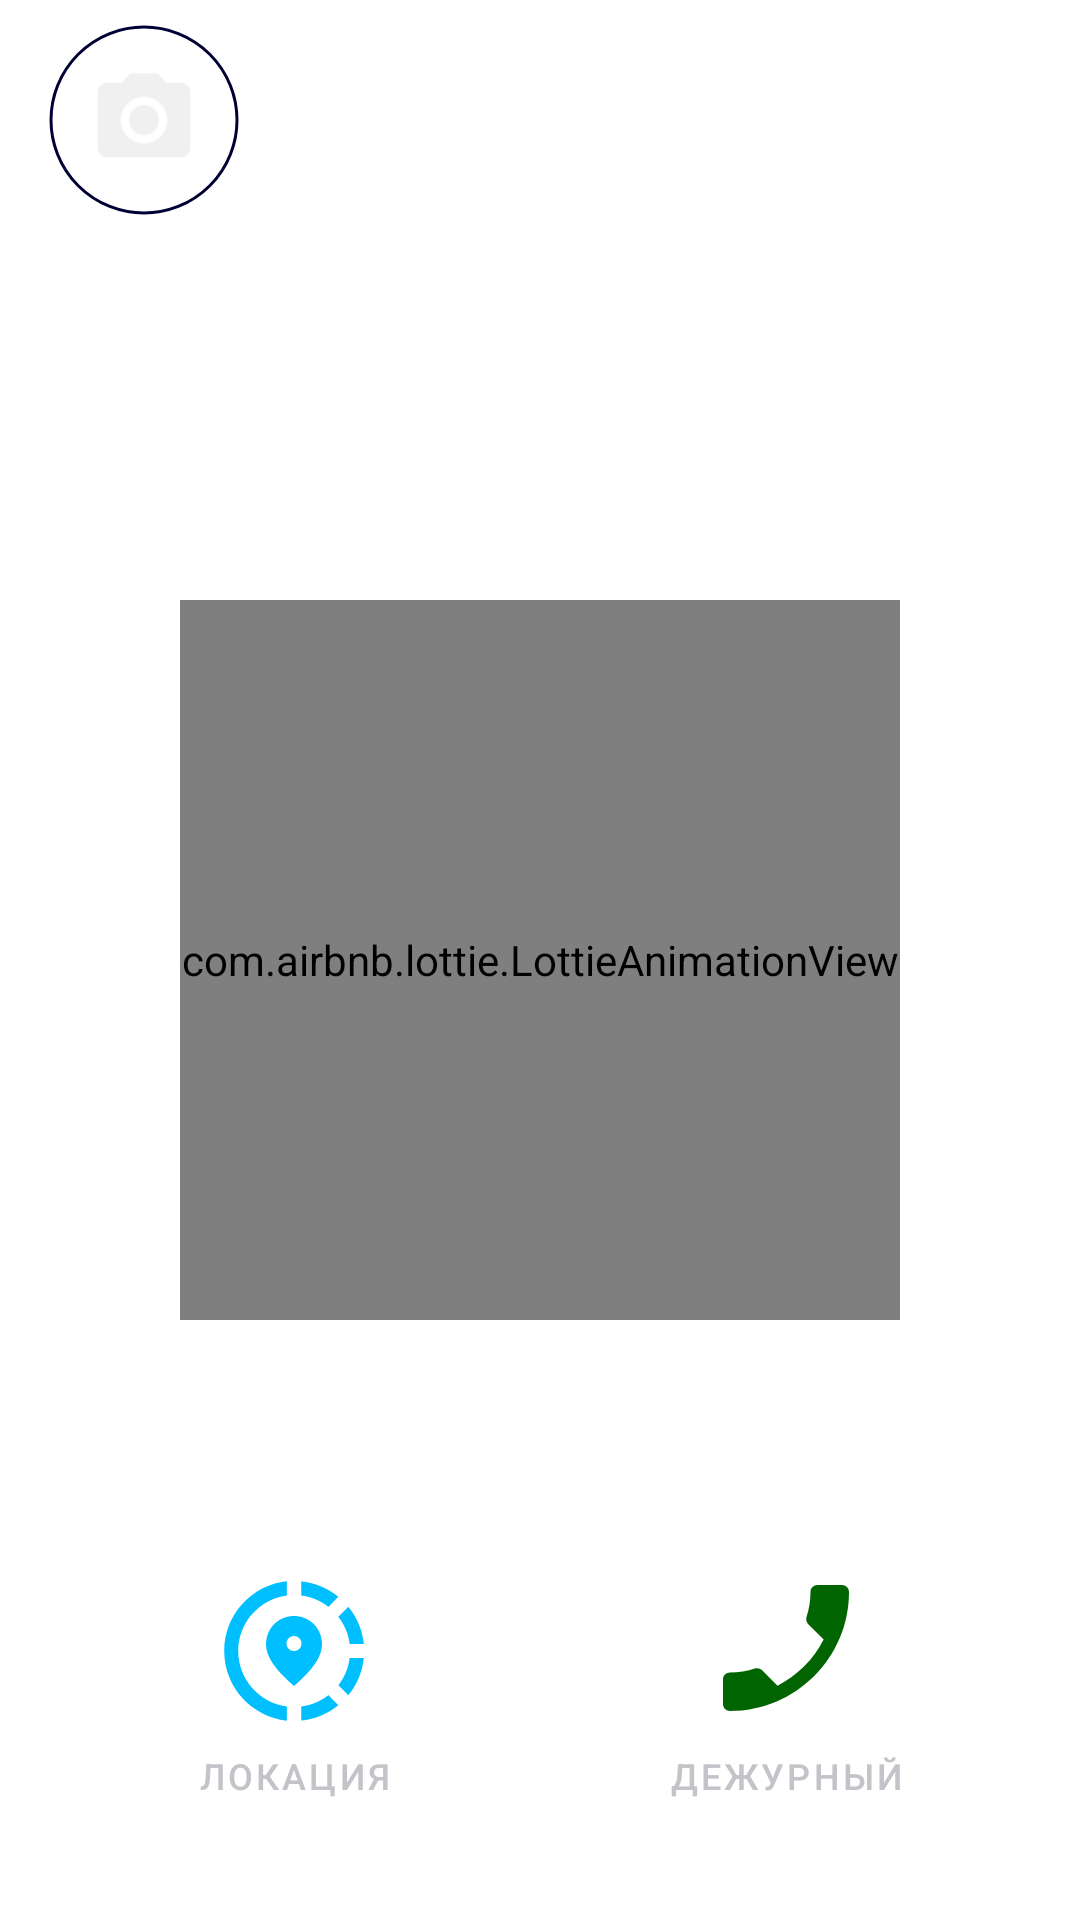

Reconstruct the res/layout file that produces this screen, plus the resources it refers to.
<!-- AndroidManifest.xml: application theme splashTheme -->
<!-- res/layout/fragment_main.xml -->
<?xml version="1.0" encoding="utf-8"?>
<androidx.constraintlayout.widget.ConstraintLayout xmlns:android="http://schemas.android.com/apk/res/android"
    xmlns:app="http://schemas.android.com/apk/res-auto"
    xmlns:tools="http://schemas.android.com/tools"
    android:layout_width="match_parent"
    android:layout_height="match_parent"
    android:orientation="vertical"
    tools:context=".ui.screens.MainFragment">

    <ProgressBar
        android:id="@+id/progress_bar"
        android:layout_width="wrap_content"
        android:layout_height="wrap_content"
        android:layout_marginTop="@dimen/size_16"
        android:visibility="gone"
        app:indicatorColor="@color/deep_sky_blue"
        app:layout_constraintEnd_toEndOf="parent"
        app:layout_constraintStart_toStartOf="parent"
        app:layout_constraintTop_toTopOf="@+id/barrier_horizontal_top" />

    <com.google.android.material.imageview.ShapeableImageView
        android:id="@+id/img_photo"
        style="@style/img_mainFragment"
        android:layout_marginTop="@dimen/size_8"
        android:clickable="true"
        android:focusable="true"
        app:layout_constraintStart_toStartOf="@id/left_guideline_vertical"
        app:layout_constraintTop_toTopOf="parent"
        app:shapeAppearanceOverlay="@style/ShapeAppearanceOverlay.CircularBorder"
        app:srcCompat="@drawable/inset_holder_camera"
        app:strokeColor="@color/black_textView"
        app:strokeWidth="@dimen/size_1" />

    <TextView
        android:id="@+id/txt_name"
        style="@style/textView"
        android:layout_width="0dp"
        android:layout_height="wrap_content"
        android:fontFamily="casual"
        app:layout_constraintStart_toStartOf="@id/left_guideline_vertical"
        app:layout_constraintEnd_toStartOf="@id/barrier"
        app:layout_constraintTop_toBottomOf="@+id/img_photo"
        app:layout_constraintBottom_toTopOf="@+id/barrier_horizontal_top"
        tools:text="full_name" />

    <TextView
        android:id="@+id/txt_phone"
        style="@style/textView"
        android:fontFamily="sans-serif-smallcaps"
        app:layout_constraintStart_toStartOf="@id/left_guideline_vertical"
        app:layout_constraintTop_toBottomOf="@+id/barrier_horizontal_top"
        tools:text="phone_number" />

    <TextView
        android:id="@+id/txt_time"
        style="@style/textView"
        android:layout_marginStart="@dimen/margin_20dp"
        android:layout_marginTop="@dimen/size_8"
        android:fontFamily="casual"
        android:textStyle="bold"
        app:layout_constraintStart_toEndOf="@+id/barrier"
        app:layout_constraintEnd_toStartOf="@+id/right_guideline_vertical"
        app:layout_constraintTop_toTopOf="parent" />

    <TextView
        android:id="@+id/txt_location_address"
        style="@style/textView"
        android:layout_marginStart="@dimen/margin_20dp"
        android:fontFamily="casual"
        app:layout_constraintStart_toEndOf="@+id/barrier"
        app:layout_constraintEnd_toStartOf="@+id/right_guideline_vertical"
        app:layout_constraintTop_toBottomOf="@+id/txt_time"
        app:layout_constraintBottom_toTopOf="@+id/barrier_txt_location_address"
        />

    <com.google.android.material.button.MaterialButton
        android:id="@+id/btn_location"
        android:layout_width="0dp"
        android:layout_height="0dp"
        android:background="?attr/selectableItemBackgroundBorderless"
        android:text="@string/location"
        android:textAppearance="?attr/textAppearanceButton"
        android:textColor="@color/grey_category_textView"
        android:textSize="12sp"
        android:theme="@style/location_ripple_style"
        app:icon="@drawable/ic_location"
        app:iconGravity="textTop"
        app:iconSize="56dp"
        app:iconTint="@color/btn_location_icon_color_selector"
        app:layout_constraintBottom_toBottomOf="parent"
        app:layout_constraintEnd_toEndOf="@+id/center_guideline_vertical"
        app:layout_constraintStart_toStartOf="@+id/left_guideline_vertical"
        app:layout_constraintTop_toBottomOf="@+id/guideline_horizontal_bottom"
        tools:ignore="SpeakableTextPresentCheck" />

    
    
    
    
    
    
    
    
    
    

    
    
    
    
    
    
    
    
    
    

    
    
    
    
    
    
    
    
    
    
    
    
    
    

    <com.airbnb.lottie.LottieAnimationView
        android:id="@+id/ltAnimation"
        android:layout_width="240dp"
        android:layout_height="240dp"
        android:background="?attr/selectableItemBackgroundBorderless"
        android:clickable="true"
        android:focusable="true"
        android:theme="@style/lt_ripple_style"
        app:layout_constraintBottom_toBottomOf="parent"
        app:layout_constraintTop_toTopOf="parent"
        app:layout_constraintStart_toEndOf="@+id/left_guideline_vertical"
        app:layout_constraintEnd_toEndOf="@+id/right_guideline_vertical"
        app:lottie_rawRes="@raw/punic_button" />

    <com.google.android.material.button.MaterialButton
        android:id="@+id/btn_dial"
        android:layout_width="0dp"
        android:layout_height="0dp"
        android:background="?attr/selectableItemBackgroundBorderless"
        android:text="@string/duty_officer"
        android:textAppearance="?attr/textAppearanceButton"
        android:textColor="@color/grey_category_textView"
        android:textSize="12sp"
        android:theme="@style/dial_ripple_style"
        app:icon="@drawable/ic_phone"
        app:iconGravity="textTop"
        app:iconSize="56dp"
        app:iconTint="@color/btn_dial_icon_color_selector"
        app:layout_constraintBottom_toBottomOf="parent"
        app:layout_constraintEnd_toEndOf="@+id/right_guideline_vertical"
        app:layout_constraintStart_toStartOf="@+id/center_guideline_vertical"
        app:layout_constraintTop_toBottomOf="@+id/guideline_horizontal_bottom"
        tools:ignore="SpeakableTextPresentCheck" />

    <androidx.constraintlayout.widget.Barrier
        android:id="@+id/barrier_horizontal_top"
        android:layout_width="@dimen/size_0"
        android:layout_height="@dimen/size_0"
        app:barrierDirection="bottom"
        app:constraint_referenced_ids="txt_name" />

    <androidx.constraintlayout.widget.Barrier
        android:id="@+id/barrier_txt_location_address"
        android:layout_width="@dimen/size_0"
        android:layout_height="@dimen/size_0"
        app:barrierDirection="bottom"
        app:constraint_referenced_ids="txt_location_address" />

    <androidx.constraintlayout.widget.Guideline
        android:id="@+id/guideline_horizontal_bottom"
        android:layout_width="wrap_content"
        android:layout_height="wrap_content"
        android:orientation="horizontal"
        app:layout_constraintGuide_percent="0.75" />

    <androidx.constraintlayout.widget.Guideline
        android:id="@+id/center_guideline_vertical"
        android:layout_width="wrap_content"
        android:layout_height="wrap_content"
        android:orientation="vertical"
        app:layout_constraintGuide_percent="0.5" />

    <androidx.constraintlayout.widget.Guideline
        android:id="@+id/left_guideline_vertical"
        android:layout_width="wrap_content"
        android:layout_height="wrap_content"
        android:orientation="vertical"
        app:layout_constraintGuide_begin="@dimen/margin_16dp" />

    <androidx.constraintlayout.widget.Guideline
        android:id="@+id/right_guideline_vertical"
        android:layout_width="wrap_content"
        android:layout_height="wrap_content"
        android:orientation="vertical"
        app:layout_constraintGuide_end="@dimen/margin_16dp" />

    <androidx.constraintlayout.widget.Barrier
        android:id="@+id/barrier"
        android:layout_width="@dimen/size_0"
        android:layout_height="@dimen/size_0"
        app:barrierDirection="end"
        app:constraint_referenced_ids="txt_name, txt_phone" />

</androidx.constraintlayout.widget.ConstraintLayout>
<!-- resources referenced by this layout -->
<resources>
  <color name="black_textView">#010035</color>
  <color name="deep_sky_blue">#00BFFF</color>
  <color name="grey_category_textView">#C3C4C9</color>
  <dimen name="margin_16dp">16dp</dimen>
  <dimen name="margin_20dp">20dp</dimen>
  <dimen name="size_0">0dp</dimen>
  <dimen name="size_1">1dp</dimen>
  <dimen name="size_16">16dp</dimen>
  <dimen name="size_8">8dp</dimen>
  <!-- drawable circle_red (drawable) -->
  <?xml version="1.0" encoding="utf-8"?>
  <shape
      xmlns:android="http://schemas.android.com/apk/res/android"
      android:shape="oval">
  
      <solid android:color="@color/red_light" />
  
  </shape>
  <!-- drawable inset_holder_camera (drawable) -->
  <?xml version="1.0" encoding="utf-8"?>
  <inset xmlns:android="http://schemas.android.com/apk/res/android"
      android:drawable="@drawable/ic_holder_camera"
      android:inset="8dp" />
  <string name="duty_officer">дежурный</string>
  <string name="location">локация</string>
  <style name="ShapeAppearanceOverlay.CircularBorder" parent="">
          <item name="cornerFamily">rounded</item>
          <item name="cornerSize">50%</item>
      </style>
  <style name="btnAlarm_MainFragment" parent="Widget.AppCompat.Button.Borderless">
          <item name="android:layout_width">@dimen/size_80</item>
          <item name="android:layout_height">@dimen/size_80</item>
          <item name="android:background">@drawable/round_button_white</item>
      </style>
  <style name="dial_ripple_style">
          <item name="android:colorControlHighlight">@color/green</item>
      </style>
  <style name="img_mainFragment" parent="ShapeAppearanceOverlay.CircularBorder">
          <item name="android:layout_width">@dimen/size_64</item>
          <item name="android:layout_height">@dimen/size_64</item>
          <item name="android:padding">@dimen/size_1</item>
          <item name="android:scaleType">centerCrop</item>
      </style>
  <style name="location_ripple_style">
          <item name="android:colorControlHighlight">@color/deep_sky_blue</item>
      </style>
  <style name="lt_ripple_style">
          <item name="android:colorControlHighlight">@color/red_light</item>
      </style>
  <style name="textView">
          <item name="android:layout_width">0dp</item>
          <item name="android:layout_height">wrap_content</item>
          <item name="android:textColor">@color/black_textView</item>
          <item name="android:textSize">@dimen/text_size_large</item>
      </style>
  <style name="splashTheme" parent="Theme.ES">
          <item name="android:windowBackground">@drawable/splash_image</item>
          <item name="android:statusBarColor">@color/white</item>
      </style>
  <color name="red_light">#99F08080</color>
  <color name="grey_bottomNav_icon">#7B7B7B</color>
  <color name="dark_red">#800000</color>
  <dimen name="size_80">80dp</dimen>
  <!-- drawable round_button_white (drawable) -->
  <?xml version="1.0" encoding="utf-8"?>
  <shape
      xmlns:android="http://schemas.android.com/apk/res/android"
      android:shape="oval">
  
      <solid android:color="@color/main_screen" />
  
  </shape>
  <color name="green">#006400</color>
  <dimen name="size_64">64dp</dimen>
  <dimen name="text_size_large">16sp</dimen>
  <!-- drawable splash_image (drawable) -->
  <?xml version="1.0" encoding="utf-8"?>
  <layer-list xmlns:android="http://schemas.android.com/apk/res/android">
  
      <item android:drawable="@color/main_screen" />
      <item
          android:drawable="@drawable/ic_elite"
          android:gravity="center"
          />
  
  </layer-list>
  <color name="white">#FFFFFFFF</color>
  <color name="bottomNav_background">#F0F0F0</color>
  <color name="main_screen">#FBFBFB</color>
  <color name="purple_700">#FF3700B3</color>
  <color name="teal_200">#FF03DAC5</color>
  <color name="teal_700">#FF018786</color>
  <color name="black">#FF000000</color>
  <color name="status_bar">#FBFBFB</color>
</resources>
